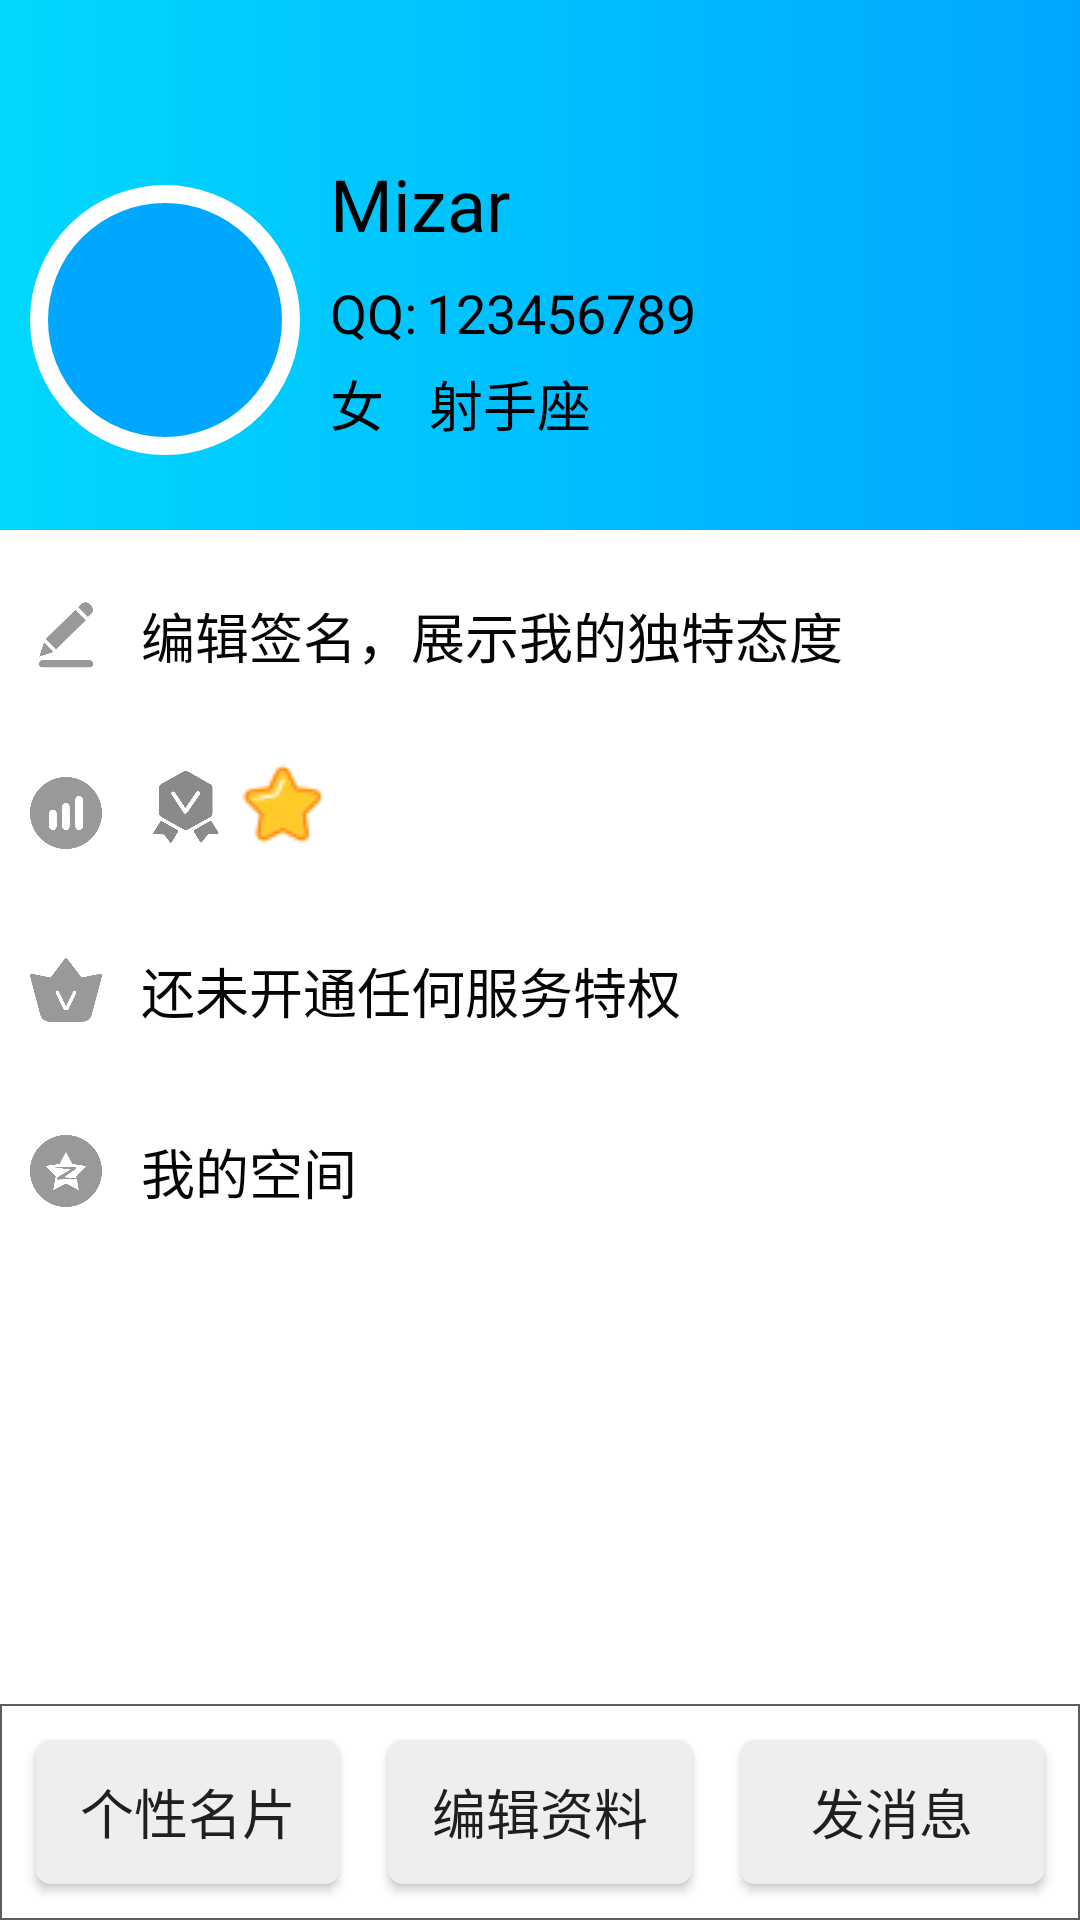

Produce the Android XML layout that renders to this screen, including the resource entries it uses.
<!-- AndroidManifest.xml: application theme AppTheme -->
<!-- res/layout/activity_data_my.xml -->
<?xml version="1.0" encoding="utf-8"?>
<RelativeLayout xmlns:android="http://schemas.android.com/apk/res/android"
    xmlns:tools="http://schemas.android.com/tools"
    android:layout_width="match_parent"
    android:layout_height="match_parent"
    android:orientation="horizontal"
    tools:context="com.aclass.android.qq.MyDataActivity"
    android:id="@+id/activity_data_my"
    android:background="@color/color_white">
    
    <RelativeLayout
        android:id="@+id/fragment_container"
        android:layout_width="match_parent"
        android:layout_height="match_parent"
        android:layout_above="@+id/bottomNavigation">

        <RelativeLayout
            android:background="@drawable/toolbar_bg_change_color"
            android:id="@+id/myBackground"
            android:layout_width="match_parent"
            android:layout_height="wrap_content"
          >

            <TextView
                android:id="@+id/myReturn"
                android:layout_width="wrap_content"
                android:layout_height="wrap_content"
                style="@style/AppTheme.MyDataActivitySimpleOption"
                />
        </RelativeLayout>

        <RelativeLayout
            android:background="@drawable/toolbar_bg_change_color"
            android:id="@+id/iconBlock"
            android:paddingTop="10dp"
            android:paddingBottom="15dp"
            android:layout_width="match_parent"
            android:layout_height="wrap_content"
            android:layout_below="@+id/myBackground"
            android:layout_alignParentStart="true">
            <ImageView
                android:id="@+id/myIcon"
                android:layout_margin="10dp"
                android:layout_width="90dp"
                android:layout_height="90dp"
                android:src="@drawable/main_side_icon"
                />
            <TextView
                android:id="@+id/myName"
                android:layout_width="match_parent"
                android:layout_height="wrap_content"
                android:layout_toEndOf="@id/myIcon"
                android:text="Mizar"
                android:textColor="#000000"
                android:textSize="24sp"/>
            <TextView
                android:id="@+id/qq"
                android:layout_width="wrap_content"
                android:layout_height="wrap_content"
                android:layout_marginTop="8dp"
                android:layout_toEndOf="@id/myIcon"
                android:layout_below="@id/myName"
                android:text="QQ:"
                android:textColor="#000000"
                android:textSize="18sp"/>
            <TextView
                android:id="@+id/qqNum"
                android:layout_width="wrap_content"
                android:layout_height="wrap_content"
                android:layout_marginTop="8dp"
                android:layout_marginLeft="3dp"
                android:layout_toEndOf="@id/qq"
                android:layout_below="@id/myName"
                android:text="123456789"
                android:textColor="#000000"
                android:textSize="18sp"/>
            <TextView
                android:id="@+id/sex"
                android:layout_width="wrap_content"
                android:layout_height="wrap_content"
                android:layout_marginTop="5dp"
                android:layout_toEndOf="@id/myIcon"
                android:layout_below="@id/qq"
                android:text="女"
                android:textColor="#000000"
                android:textSize="18sp"/>
            <TextView
                android:id="@+id/constellation"
                android:layout_width="wrap_content"
                android:layout_height="wrap_content"
                android:layout_marginTop="5dp"
                android:layout_below="@id/qq"
                android:layout_toEndOf="@id/sex"
                android:layout_marginLeft="15dp"
                android:text="射手座"
                android:textColor="#000000"
                android:textSize="18sp"/>
        </RelativeLayout>

        <LinearLayout
            android:paddingTop="10dp"
            android:id="@+id/myDetailMessage"
            android:layout_width="match_parent"
            android:layout_height="wrap_content"
            android:orientation="vertical"
            android:layout_below="@+id/iconBlock"
            android:layout_alignParentStart="true">
            <TextView
                android:id="@+id/myDetail"
                android:layout_width="match_parent"
                android:layout_height="wrap_content"
                style="@style/AppTheme.MainSideSimpleOption"
                android:text="编辑签名，展示我的独特态度"
                android:textSize="18sp"
                android:drawableStart="@drawable/ic_edit"
                />
            <RelativeLayout
                android:layout_width="match_parent"
                android:layout_height="wrap_content"
                android:layout_marginTop="10dp"
                >
                <TextView
                    android:id="@+id/level"
                    style="@style/AppTheme.MainSideSimpleOption"
                    android:drawableStart="@drawable/ic_level"/>
                <TextView
                    android:id="@+id/whether_vip"
                    android:layout_width="wrap_content"
                    android:layout_height="wrap_content"
                    android:layout_marginTop="10dp"
                    android:layout_marginStart="50dp"
                    android:layout_alignParentStart="true"
                    android:drawableStart="@drawable/ic_no_vip"
                    />

                <TextView
                    android:id="@+id/qqLevel"
                    android:layout_width="wrap_content"
                    android:layout_height="wrap_content"
                    android:layout_marginTop="5dp"
                    android:layout_marginStart="80dp"
                    android:layout_alignParentStart="true"
                    android:drawableStart="@drawable/main_side_start"
                    />
            </RelativeLayout>
            <TextView
                android:layout_width="match_parent"
                android:layout_height="wrap_content"
                style="@style/AppTheme.MainSideSimpleOption"
                android:textSize="18sp"
                android:text="还未开通任何服务特权"
                android:drawableStart="@drawable/ic_vip"
                android:layout_marginTop="10dp"
                />

            <TextView
                android:layout_width="match_parent"
                android:layout_height="wrap_content"
                style="@style/AppTheme.MainSideSimpleOption"
                android:textSize="18sp"
                android:text="我的空间"
                android:drawableStart="@drawable/ic_space"
                android:layout_marginTop="10dp"
                android:id="@+id/textView4" />
        </LinearLayout>
    </RelativeLayout>

    <RadioGroup
        android:id="@+id/bottomNavigation"
        android:layout_width="match_parent"
        android:layout_height="wrap_content"
        android:layout_alignParentBottom="true"
        android:orientation="horizontal"
        android:background="@drawable/data_my_button_group"
        android:padding="4dp"
        >
        <Button
            android:id="@+id/idBtn"
            android:layout_width="wrap_content"
            android:layout_height="wrap_content"
            android:background="@drawable/data_my_button"
            android:layout_weight="1"
            android:layout_margin="8dp"
            android:text="个性名片"
            android:textSize="18sp"
            android:drawableTint="#000000"
           />
        <Button
            android:id="@+id/editBtn"
            android:layout_width="wrap_content"
            android:layout_height="wrap_content"
            android:background="@drawable/data_my_button"
            android:layout_weight="1"
            android:layout_margin="8dp"
            android:text="编辑资料"
            android:textSize="18sp"
            android:drawableTint="#000000"
            />


        <Button
            android:id="@+id/sendBtn"
            android:layout_width="wrap_content"
            android:layout_height="wrap_content"
            android:background="@drawable/data_my_button"
            android:layout_weight="1"
            android:layout_margin="8dp"
            android:text="发消息"
            android:textSize="18sp"
            android:drawableTint="#000000"/>

    </RadioGroup>

</RelativeLayout>
<!-- resources referenced by this layout -->
<resources>
  <color name="color_white">#FFFFFF</color>
  <!-- drawable data_my_button (drawable) -->
  <?xml version="1.0" encoding="utf-8"?>
  <shape xmlns:android="http://schemas.android.com/apk/res/android"
      android:shape="rectangle">
      <solid
          android:color="@color/color_white_gray"/>
      <corners
          android:radius="5dp"
          />
  </shape>
  <!-- drawable data_my_button_group (drawable) -->
  <?xml version="1.0" encoding="utf-8"?>
  <shape
      xmlns:android="http://schemas.android.com/apk/res/android"
      android:shape="rectangle"
      >
      <stroke
          android:width="0.5dp"
          android:color="#5E5E5E"/>
  </shape>
  <!-- drawable ic_edit (drawable) -->
  <vector android:height="24dp" android:viewportHeight="1024.0"
      android:viewportWidth="1024.0" android:width="24dp" xmlns:android="http://schemas.android.com/apk/res/android">
      <path android:fillColor="#8a8a8a" android:pathData="M875.5,204.8c25.6,-25.6 25.6,-71.7 0,-102.4l-35.8,-35.8c-25.6,-25.6 -71.7,-25.6 -102.4,0l-51.2,51.2L824.3,256l51.2,-51.2zM793.6,302.1L645.1,153.6l-419.8,414.7L373.8,716.8l419.8,-414.7zM199.7,614.4l-66.6,204.8 204.8,-66.6L199.7,614.4zM844.8,870.4h-665.6c-30.7,0 -51.2,20.5 -51.2,51.2s20.5,51.2 51.2,51.2h665.6c30.7,0 51.2,-20.5 51.2,-51.2 0,-25.6 -20.5,-51.2 -51.2,-51.2z"/>
  </vector>
  <!-- drawable ic_space (drawable) -->
  <vector android:height="24dp" android:viewportHeight="1024.0"
      android:viewportWidth="1024.0" android:width="24dp" xmlns:android="http://schemas.android.com/apk/res/android">
      <path android:fillColor="#8a8a8a" android:pathData="M512,0c282.8,0 512,229.2 512,512s-229.2,512 -512,512S0,794.8 0,512 229.2,0 512,0zM512,238.4l-90.7,173.4 -201.9,29.3 146.3,144.1 -36.6,200.4L512,690.1l182.9,95.5 -30,-163.8 -275,12.1a19,19 0,0 1,0 -27.8L389.9,604.2c13.5,-15 186.9,-112.6 186.9,-112.6L350.4,460.8l302.8,-3.3a14.6,14.6 0,0 1,0 21.6c-10.6,12.4 -171.5,122.5 -171.5,122.5l182.9,14.6 -6.2,-31.1 146.3,-142.6 -203,-29.6L512,238.4z"/>
  </vector>
  <!-- drawable main_side_icon (drawable) -->
  <?xml version="1.0" encoding="utf-8"?>
  <shape xmlns:android="http://schemas.android.com/apk/res/android"
      android:shape="oval"
      android:useLevel="false">
      <solid android:color="@color/colorAccent"/>
      <stroke
          android:width="2dp"
          android:color="@color/color_white"
          />
      <size android:width="30dp"
          android:height="30dp"/>
  </shape>
  <!-- drawable toolbar_bg_change_color (drawable) -->
  <?xml version="1.0" encoding="utf-8"?>
  <shape xmlns:android="http://schemas.android.com/apk/res/android">
      
      <gradient
          android:startColor="#00D7FE"
          android:endColor="#00A7FF"
          android:type="linear"
          android:angle="0"/>
  </shape>
  <style name="AppTheme.MyDataActivitySimpleOption">
          <item name="android:textColor">#FFFFFF</item>
          <item name="android:gravity">right</item>
          <item name="android:textSize">16sp</item>
          <item name="android:paddingTop">10dp</item>
          <item name="android:paddingBottom">10dp</item>
          <item name="android:paddingStart">10dp</item>
          <item name="android:paddingEnd">10dp</item>
          <item name="android:drawableStart">@drawable/ic_navigate_back_24</item>
          <item name="android:drawableTint">#FFFFFF</item>
          <item name="android:layout_width">match_parent</item>
          <item name="android:layout_height">wrap_content</item>
          <item name="android:layout_alignParentTop">true</item>
      </style>
  <color name="color_white_gray">#EEEEEE</color>
  <color name="colorAccent">#FF00A7FF</color>
  <color name="colorPrimary">#3F51B5</color>
  <color name="colorPrimaryDark">#303F9F</color>
  <color name="colorBackground">#FFF5F6FA</color>
  <color name="colorOnBackground">#FF202020</color>
  <color name="colorSurface">#FFFFFF</color>
  <color name="colorOnSurface">#FF050505</color>
  <color name="colorDivider">#FFF6F6FA</color>
  <color name="colorOptionGo">#FF999999</color>
  <color name="colorPreview">#FFA0A0A0</color>
</resources>
